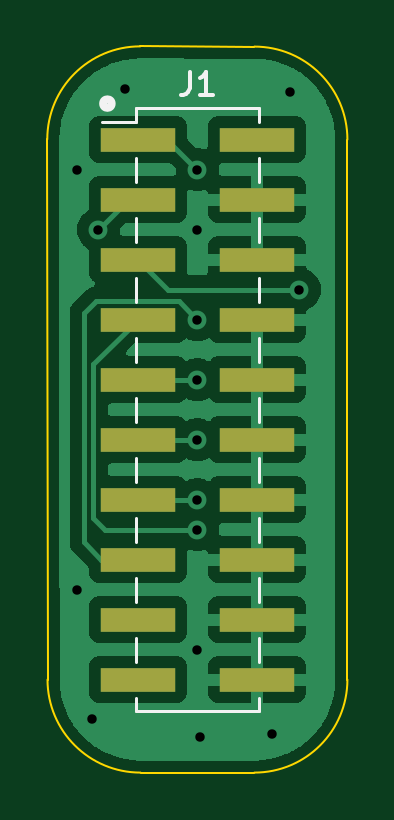
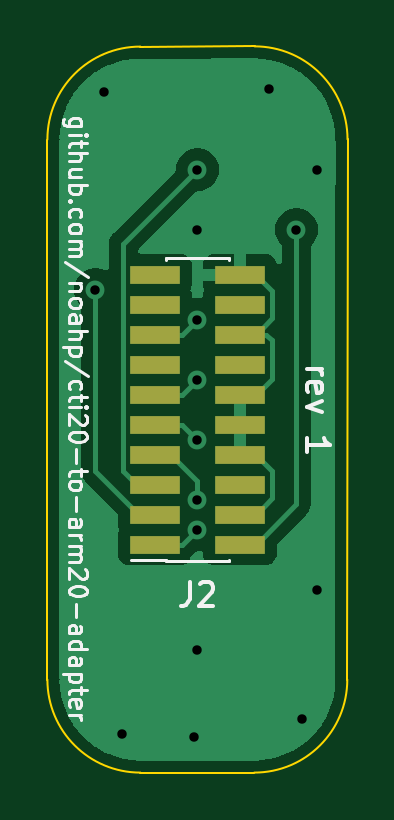
Circuit board: 11 layer files. Board 12.7 x 30.7 mm.
- bottom_copper: cti20-to-arm20-adapter-B_Cu.gbr (18491 bytes)
- bottom_mask: cti20-to-arm20-adapter-B_Mask.gbr (1078 bytes)
- paste: cti20-to-arm20-adapter-B_Paste.gbr (1073 bytes)
- bottom_silk: cti20-to-arm20-adapter-B_Silkscreen.gbr (12949 bytes)
- outline: cti20-to-arm20-adapter-Edge_Cuts.gbr (1052 bytes)
- top_copper: cti20-to-arm20-adapter-F_Cu.gbr (41909 bytes)
- top_mask: cti20-to-arm20-adapter-F_Mask.gbr (1078 bytes)
- paste: cti20-to-arm20-adapter-F_Paste.gbr (1073 bytes)
- top_silk: cti20-to-arm20-adapter-F_Silkscreen.gbr (2263 bytes)
- drill: cti20-to-arm20-adapter-NPTH.drl (333 bytes)
- drill: cti20-to-arm20-adapter-PTH.drl (588 bytes)

=== bottom_copper: cti20-to-arm20-adapter-B_Cu.gbr (18491 bytes, source omitted) ===
=== bottom_mask: cti20-to-arm20-adapter-B_Mask.gbr ===
%TF.GenerationSoftware,KiCad,Pcbnew,6.0.7-f9a2dced07~116~ubuntu22.04.1*%
%TF.CreationDate,2022-09-09T11:23:20-04:00*%
%TF.ProjectId,cti20-to-arm20-adapter,63746932-302d-4746-9f2d-61726d32302d,rev?*%
%TF.SameCoordinates,Original*%
%TF.FileFunction,Soldermask,Bot*%
%TF.FilePolarity,Negative*%
%FSLAX46Y46*%
G04 Gerber Fmt 4.6, Leading zero omitted, Abs format (unit mm)*
G04 Created by KiCad (PCBNEW 6.0.7-f9a2dced07~116~ubuntu22.04.1) date 2022-09-09 11:23:20*
%MOMM*%
%LPD*%
G01*
G04 APERTURE LIST*
%ADD10R,2.100000X0.750000*%
G04 APERTURE END LIST*
D10*
%TO.C,J2*%
X107972000Y-89535000D03*
X104372000Y-89535000D03*
X107972000Y-88265000D03*
X104372000Y-88265000D03*
X107972000Y-86995000D03*
X104372000Y-86995000D03*
X107972000Y-85725000D03*
X104372000Y-85725000D03*
X107972000Y-84455000D03*
X104372000Y-84455000D03*
X107972000Y-83185000D03*
X104372000Y-83185000D03*
X107972000Y-81915000D03*
X104372000Y-81915000D03*
X107972000Y-80645000D03*
X104372000Y-80645000D03*
X107972000Y-79375000D03*
X104372000Y-79375000D03*
X107972000Y-78105000D03*
X104372000Y-78105000D03*
%TD*%
M02*

=== paste: cti20-to-arm20-adapter-B_Paste.gbr ===
%TF.GenerationSoftware,KiCad,Pcbnew,6.0.7-f9a2dced07~116~ubuntu22.04.1*%
%TF.CreationDate,2022-09-09T11:23:20-04:00*%
%TF.ProjectId,cti20-to-arm20-adapter,63746932-302d-4746-9f2d-61726d32302d,rev?*%
%TF.SameCoordinates,Original*%
%TF.FileFunction,Paste,Bot*%
%TF.FilePolarity,Positive*%
%FSLAX46Y46*%
G04 Gerber Fmt 4.6, Leading zero omitted, Abs format (unit mm)*
G04 Created by KiCad (PCBNEW 6.0.7-f9a2dced07~116~ubuntu22.04.1) date 2022-09-09 11:23:20*
%MOMM*%
%LPD*%
G01*
G04 APERTURE LIST*
%ADD10R,2.100000X0.750000*%
G04 APERTURE END LIST*
D10*
%TO.C,J2*%
X107972000Y-89535000D03*
X104372000Y-89535000D03*
X107972000Y-88265000D03*
X104372000Y-88265000D03*
X107972000Y-86995000D03*
X104372000Y-86995000D03*
X107972000Y-85725000D03*
X104372000Y-85725000D03*
X107972000Y-84455000D03*
X104372000Y-84455000D03*
X107972000Y-83185000D03*
X104372000Y-83185000D03*
X107972000Y-81915000D03*
X104372000Y-81915000D03*
X107972000Y-80645000D03*
X104372000Y-80645000D03*
X107972000Y-79375000D03*
X104372000Y-79375000D03*
X107972000Y-78105000D03*
X104372000Y-78105000D03*
%TD*%
M02*

=== bottom_silk: cti20-to-arm20-adapter-B_Silkscreen.gbr (12949 bytes, source omitted) ===
=== outline: cti20-to-arm20-adapter-Edge_Cuts.gbr ===
%TF.GenerationSoftware,KiCad,Pcbnew,6.0.7-f9a2dced07~116~ubuntu22.04.1*%
%TF.CreationDate,2022-09-09T11:23:20-04:00*%
%TF.ProjectId,cti20-to-arm20-adapter,63746932-302d-4746-9f2d-61726d32302d,rev?*%
%TF.SameCoordinates,Original*%
%TF.FileFunction,Profile,NP*%
%FSLAX46Y46*%
G04 Gerber Fmt 4.6, Leading zero omitted, Abs format (unit mm)*
G04 Created by KiCad (PCBNEW 6.0.7-f9a2dced07~116~ubuntu22.04.1) date 2022-09-09 11:23:20*
%MOMM*%
%LPD*%
G01*
G04 APERTURE LIST*
%TA.AperFunction,Profile*%
%ADD10C,0.100000*%
%TD*%
G04 APERTURE END LIST*
D10*
X99827061Y-95250000D02*
X99816940Y-72379879D01*
X108585000Y-99187000D02*
G75*
G03*
X112522000Y-95250000I0J3937000D01*
G01*
X103753940Y-68442879D02*
X108585000Y-68453000D01*
X112522000Y-72390000D02*
G75*
G03*
X108585000Y-68453000I-3937000J0D01*
G01*
X99827100Y-95250000D02*
G75*
G03*
X103764061Y-99187000I3937000J0D01*
G01*
X103753940Y-68442840D02*
G75*
G03*
X99816940Y-72379879I60J-3937060D01*
G01*
X108585000Y-99187000D02*
X103764061Y-99187000D01*
X112522000Y-72390000D02*
X112522000Y-95250000D01*
M02*

=== top_copper: cti20-to-arm20-adapter-F_Cu.gbr (41909 bytes, source omitted) ===
=== top_mask: cti20-to-arm20-adapter-F_Mask.gbr ===
%TF.GenerationSoftware,KiCad,Pcbnew,6.0.7-f9a2dced07~116~ubuntu22.04.1*%
%TF.CreationDate,2022-09-09T11:23:20-04:00*%
%TF.ProjectId,cti20-to-arm20-adapter,63746932-302d-4746-9f2d-61726d32302d,rev?*%
%TF.SameCoordinates,Original*%
%TF.FileFunction,Soldermask,Top*%
%TF.FilePolarity,Negative*%
%FSLAX46Y46*%
G04 Gerber Fmt 4.6, Leading zero omitted, Abs format (unit mm)*
G04 Created by KiCad (PCBNEW 6.0.7-f9a2dced07~116~ubuntu22.04.1) date 2022-09-09 11:23:20*
%MOMM*%
%LPD*%
G01*
G04 APERTURE LIST*
%ADD10R,3.150000X1.000000*%
G04 APERTURE END LIST*
D10*
%TO.C,J1*%
X103647000Y-72390000D03*
X108697000Y-72390000D03*
X103647000Y-74930000D03*
X108697000Y-74930000D03*
X103647000Y-77470000D03*
X108697000Y-77470000D03*
X103647000Y-80010000D03*
X108697000Y-80010000D03*
X103647000Y-82550000D03*
X108697000Y-82550000D03*
X103647000Y-85090000D03*
X108697000Y-85090000D03*
X103647000Y-87630000D03*
X108697000Y-87630000D03*
X103647000Y-90170000D03*
X108697000Y-90170000D03*
X103647000Y-92710000D03*
X108697000Y-92710000D03*
X103647000Y-95250000D03*
X108697000Y-95250000D03*
%TD*%
M02*

=== paste: cti20-to-arm20-adapter-F_Paste.gbr ===
%TF.GenerationSoftware,KiCad,Pcbnew,6.0.7-f9a2dced07~116~ubuntu22.04.1*%
%TF.CreationDate,2022-09-09T11:23:19-04:00*%
%TF.ProjectId,cti20-to-arm20-adapter,63746932-302d-4746-9f2d-61726d32302d,rev?*%
%TF.SameCoordinates,Original*%
%TF.FileFunction,Paste,Top*%
%TF.FilePolarity,Positive*%
%FSLAX46Y46*%
G04 Gerber Fmt 4.6, Leading zero omitted, Abs format (unit mm)*
G04 Created by KiCad (PCBNEW 6.0.7-f9a2dced07~116~ubuntu22.04.1) date 2022-09-09 11:23:19*
%MOMM*%
%LPD*%
G01*
G04 APERTURE LIST*
%ADD10R,3.150000X1.000000*%
G04 APERTURE END LIST*
D10*
%TO.C,J1*%
X103647000Y-72390000D03*
X108697000Y-72390000D03*
X103647000Y-74930000D03*
X108697000Y-74930000D03*
X103647000Y-77470000D03*
X108697000Y-77470000D03*
X103647000Y-80010000D03*
X108697000Y-80010000D03*
X103647000Y-82550000D03*
X108697000Y-82550000D03*
X103647000Y-85090000D03*
X108697000Y-85090000D03*
X103647000Y-87630000D03*
X108697000Y-87630000D03*
X103647000Y-90170000D03*
X108697000Y-90170000D03*
X103647000Y-92710000D03*
X108697000Y-92710000D03*
X103647000Y-95250000D03*
X108697000Y-95250000D03*
%TD*%
M02*

=== top_silk: cti20-to-arm20-adapter-F_Silkscreen.gbr ===
%TF.GenerationSoftware,KiCad,Pcbnew,6.0.7-f9a2dced07~116~ubuntu22.04.1*%
%TF.CreationDate,2022-09-09T11:23:20-04:00*%
%TF.ProjectId,cti20-to-arm20-adapter,63746932-302d-4746-9f2d-61726d32302d,rev?*%
%TF.SameCoordinates,Original*%
%TF.FileFunction,Legend,Top*%
%TF.FilePolarity,Positive*%
%FSLAX46Y46*%
G04 Gerber Fmt 4.6, Leading zero omitted, Abs format (unit mm)*
G04 Created by KiCad (PCBNEW 6.0.7-f9a2dced07~116~ubuntu22.04.1) date 2022-09-09 11:23:20*
%MOMM*%
%LPD*%
G01*
G04 APERTURE LIST*
%ADD10C,0.358981*%
%ADD11C,0.150000*%
%ADD12C,0.120000*%
G04 APERTURE END LIST*
D10*
X102541490Y-70866000D02*
G75*
G03*
X102541490Y-70866000I-179490J0D01*
G01*
D11*
%TO.C,J1*%
X105838666Y-69512380D02*
X105838666Y-70226666D01*
X105791047Y-70369523D01*
X105695809Y-70464761D01*
X105552952Y-70512380D01*
X105457714Y-70512380D01*
X106838666Y-70512380D02*
X106267238Y-70512380D01*
X106552952Y-70512380D02*
X106552952Y-69512380D01*
X106457714Y-69655238D01*
X106362476Y-69750476D01*
X106267238Y-69798095D01*
D12*
X108772000Y-75690000D02*
X108772000Y-76710000D01*
X108772000Y-93470000D02*
X108772000Y-94490000D01*
X108772000Y-71060000D02*
X108772000Y-71630000D01*
X102132000Y-71630000D02*
X103572000Y-71630000D01*
X103572000Y-78230000D02*
X103572000Y-79250000D01*
X103572000Y-88390000D02*
X103572000Y-89410000D01*
X103572000Y-96580000D02*
X108772000Y-96580000D01*
X108772000Y-73150000D02*
X108772000Y-74170000D01*
X108772000Y-83310000D02*
X108772000Y-84330000D01*
X103572000Y-73150000D02*
X103572000Y-74170000D01*
X103572000Y-71060000D02*
X103572000Y-71630000D01*
X108772000Y-78230000D02*
X108772000Y-79250000D01*
X103572000Y-90930000D02*
X103572000Y-91950000D01*
X103572000Y-96010000D02*
X103572000Y-96580000D01*
X108772000Y-90930000D02*
X108772000Y-91950000D01*
X108772000Y-96010000D02*
X108772000Y-96580000D01*
X103572000Y-75690000D02*
X103572000Y-76710000D01*
X103572000Y-93470000D02*
X103572000Y-94490000D01*
X103572000Y-71060000D02*
X108772000Y-71060000D01*
X108772000Y-88390000D02*
X108772000Y-89410000D01*
X108772000Y-80770000D02*
X108772000Y-81790000D01*
X108772000Y-85850000D02*
X108772000Y-86870000D01*
X103572000Y-83310000D02*
X103572000Y-84330000D01*
X103572000Y-80770000D02*
X103572000Y-81790000D01*
X103572000Y-85850000D02*
X103572000Y-86870000D01*
%TD*%
M02*

=== drill: cti20-to-arm20-adapter-NPTH.drl ===
M48
; DRILL file {KiCad 6.0.7-f9a2dced07~116~ubuntu22.04.1} date Fri 09 Sep 2022 11:23:21 AM EDT
; FORMAT={-:-/ absolute / inch / decimal}
; #@! TF.CreationDate,2022-09-09T11:23:21-04:00
; #@! TF.GenerationSoftware,Kicad,Pcbnew,6.0.7-f9a2dced07~116~ubuntu22.04.1
; #@! TF.FileFunction,NonPlated,1,2,NPTH
FMAT,2
INCH
%
G90
G05
T0
M30

=== drill: cti20-to-arm20-adapter-PTH.drl ===
M48
; DRILL file {KiCad 6.0.7-f9a2dced07~116~ubuntu22.04.1} date Fri 09 Sep 2022 11:23:21 AM EDT
; FORMAT={-:-/ absolute / inch / decimal}
; #@! TF.CreationDate,2022-09-09T11:23:21-04:00
; #@! TF.GenerationSoftware,Kicad,Pcbnew,6.0.7-f9a2dced07~116~ubuntu22.04.1
; #@! TF.FileFunction,Plated,1,2,PTH
FMAT,2
INCH
; #@! TA.AperFunction,Plated,PTH,ViaDrill
T1C0.0157
%
G90
G05
T1
X3.98Y-2.9
X3.98Y-3.6
X4.005Y-3.815
X4.015Y-3.0
X4.06Y-2.765
X4.18Y-2.9
X4.18Y-3.0
X4.18Y-3.15
X4.18Y-3.25
X4.18Y-3.35
X4.18Y-3.45
X4.18Y-3.5
X4.18Y-3.7
X4.185Y-3.845
X4.305Y-3.84
X4.335Y-2.77
X4.35Y-3.1
T0
M30
